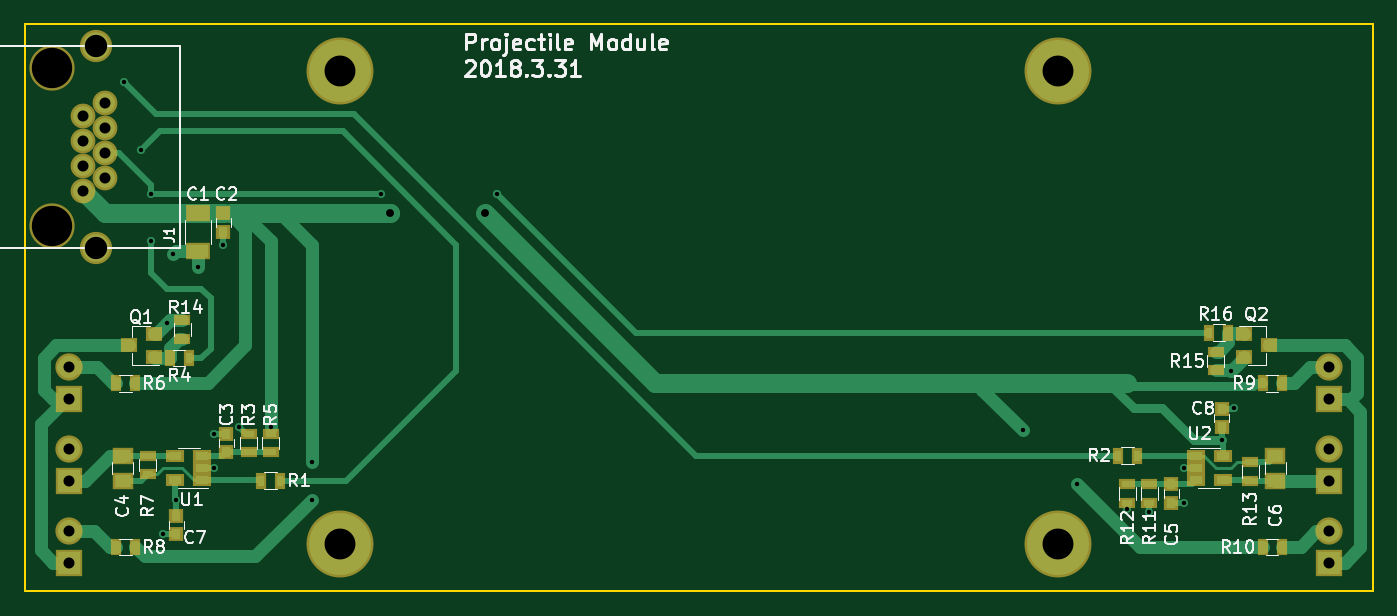
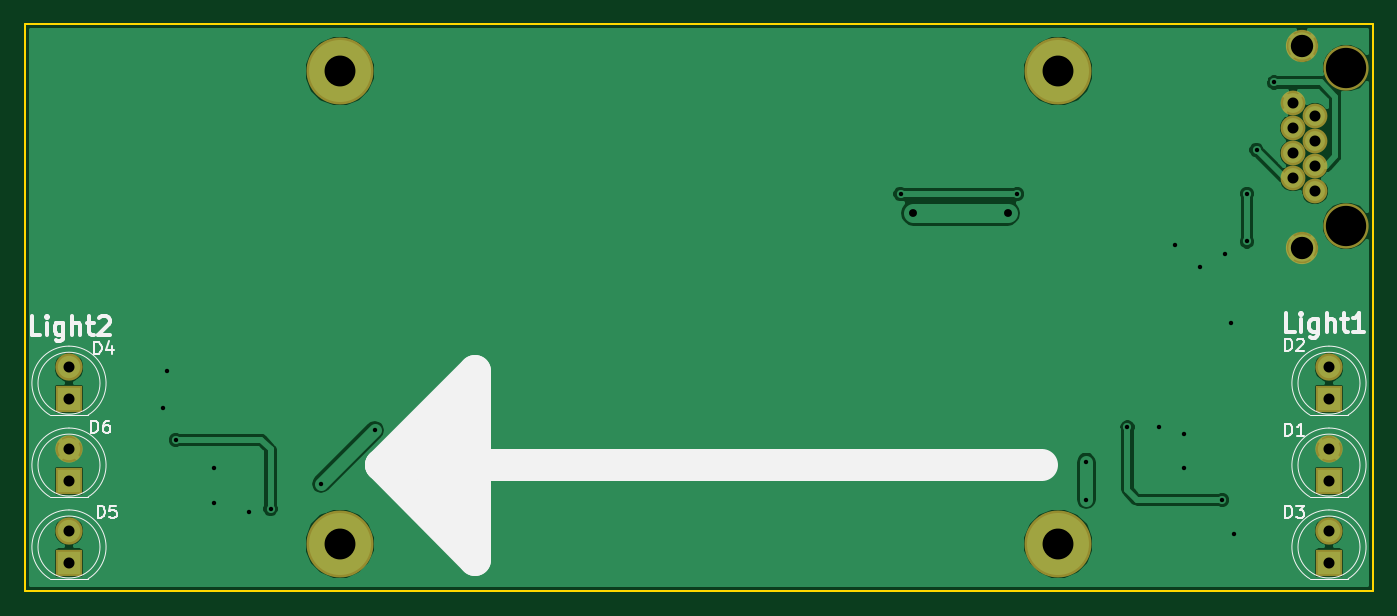
Circuit board: 11 layer files. Board 108.7 x 45.7 mm.
- bottom_copper: Projectile-B.Cu.gbr (39696 bytes)
- bottom_mask: Projectile-B.Mask.gbr (1152 bytes)
- paste: Projectile-B.Paste.gbr (264 bytes)
- bottom_silk: Projectile-B.SilkS.gbr (8835 bytes)
- outline: Projectile-Edge.Cuts.gbr (461 bytes)
- top_copper: Projectile-F.Cu.gbr (12652 bytes)
- top_mask: Projectile-F.Mask.gbr (3019 bytes)
- paste: Projectile-F.Paste.gbr (2131 bytes)
- top_silk: Projectile-F.SilkS.gbr (30817 bytes)
- drill: Projectile-NPTH.drl (170 bytes)
- drill: Projectile.drl (892 bytes)

=== bottom_copper: Projectile-B.Cu.gbr (39696 bytes, source omitted) ===
=== bottom_mask: Projectile-B.Mask.gbr ===
G04 #@! TF.FileFunction,Soldermask,Bot*
%FSLAX46Y46*%
G04 Gerber Fmt 4.6, Leading zero omitted, Abs format (unit mm)*
G04 Created by KiCad (PCBNEW 4.0.7) date 03/31/18 19:25:42*
%MOMM*%
%LPD*%
G01*
G04 APERTURE LIST*
%ADD10C,0.150000*%
%ADD11C,2.600000*%
%ADD12C,3.650000*%
%ADD13C,2.000000*%
%ADD14R,2.200000X2.200000*%
%ADD15C,2.200000*%
%ADD16C,5.400000*%
G04 APERTURE END LIST*
D10*
D11*
X34922000Y-25906000D03*
X34922000Y-42166000D03*
D12*
X31362000Y-27686000D03*
X31362000Y-40386000D03*
D13*
X33902000Y-33536000D03*
X33902000Y-35566000D03*
X35682000Y-32506000D03*
X35682000Y-34536000D03*
X35682000Y-30476000D03*
X33902000Y-31506000D03*
X35682000Y-36566000D03*
X33902000Y-37596000D03*
D14*
X32766000Y-60960000D03*
D15*
X32766000Y-58420000D03*
D14*
X32766000Y-54356000D03*
D15*
X32766000Y-51816000D03*
D14*
X32766000Y-67564000D03*
D15*
X32766000Y-65024000D03*
D14*
X134366000Y-54356000D03*
D15*
X134366000Y-51816000D03*
D14*
X134366000Y-67564000D03*
D15*
X134366000Y-65024000D03*
D14*
X134366000Y-60960000D03*
D15*
X134366000Y-58420000D03*
D16*
X112522000Y-66040000D03*
X54610000Y-66040000D03*
X54610000Y-27940000D03*
X112522000Y-27940000D03*
M02*

=== paste: Projectile-B.Paste.gbr ===
G04 #@! TF.FileFunction,Paste,Bot*
%FSLAX46Y46*%
G04 Gerber Fmt 4.6, Leading zero omitted, Abs format (unit mm)*
G04 Created by KiCad (PCBNEW 4.0.7) date 03/31/18 19:25:42*
%MOMM*%
%LPD*%
G01*
G04 APERTURE LIST*
%ADD10C,0.150000*%
G04 APERTURE END LIST*
D10*
M02*

=== bottom_silk: Projectile-B.SilkS.gbr (8835 bytes, source omitted) ===
=== outline: Projectile-Edge.Cuts.gbr ===
G04 #@! TF.FileFunction,Profile,NP*
%FSLAX46Y46*%
G04 Gerber Fmt 4.6, Leading zero omitted, Abs format (unit mm)*
G04 Created by KiCad (PCBNEW 4.0.7) date 03/31/18 19:25:42*
%MOMM*%
%LPD*%
G01*
G04 APERTURE LIST*
%ADD10C,0.150000*%
G04 APERTURE END LIST*
D10*
X137922000Y-69850000D02*
X137922000Y-24130000D01*
X29210000Y-24130000D02*
X29210000Y-69850000D01*
X137922000Y-24130000D02*
X29210000Y-24130000D01*
X29210000Y-69850000D02*
X137922000Y-69850000D01*
M02*

=== top_copper: Projectile-F.Cu.gbr (12652 bytes, source omitted) ===
=== top_mask: Projectile-F.Mask.gbr ===
G04 #@! TF.FileFunction,Soldermask,Top*
%FSLAX46Y46*%
G04 Gerber Fmt 4.6, Leading zero omitted, Abs format (unit mm)*
G04 Created by KiCad (PCBNEW 4.0.7) date 03/31/18 19:25:42*
%MOMM*%
%LPD*%
G01*
G04 APERTURE LIST*
%ADD10C,0.150000*%
%ADD11C,2.600000*%
%ADD12C,3.650000*%
%ADD13C,2.000000*%
%ADD14R,1.150000X1.200000*%
%ADD15R,2.000000X1.400000*%
%ADD16R,1.300000X1.200000*%
%ADD17R,1.650000X1.400000*%
%ADD18R,2.200000X2.200000*%
%ADD19C,2.200000*%
%ADD20R,0.900000X1.300000*%
%ADD21R,1.300000X0.900000*%
%ADD22R,1.460000X1.050000*%
%ADD23C,5.400000*%
G04 APERTURE END LIST*
D10*
D11*
X34922000Y-25906000D03*
X34922000Y-42166000D03*
D12*
X31362000Y-27686000D03*
X31362000Y-40386000D03*
D13*
X33902000Y-33536000D03*
X33902000Y-35566000D03*
X35682000Y-32506000D03*
X35682000Y-34536000D03*
X35682000Y-30476000D03*
X33902000Y-31506000D03*
X35682000Y-36566000D03*
X33902000Y-37596000D03*
D14*
X45212000Y-40882000D03*
X45212000Y-39382000D03*
D15*
X43180000Y-39394000D03*
X43180000Y-42394000D03*
D16*
X39608000Y-50988000D03*
X39608000Y-49088000D03*
X37608000Y-50038000D03*
D14*
X45466000Y-57162000D03*
X45466000Y-58662000D03*
D17*
X37084000Y-60944000D03*
X37084000Y-58944000D03*
D14*
X121666000Y-62726000D03*
X121666000Y-61226000D03*
D17*
X130048000Y-58944000D03*
X130048000Y-60944000D03*
D18*
X32766000Y-60960000D03*
D19*
X32766000Y-58420000D03*
D18*
X32766000Y-54356000D03*
D19*
X32766000Y-51816000D03*
D18*
X32766000Y-67564000D03*
D19*
X32766000Y-65024000D03*
D18*
X134366000Y-54356000D03*
D19*
X134366000Y-51816000D03*
D18*
X134366000Y-67564000D03*
D19*
X134366000Y-65024000D03*
D18*
X134366000Y-60960000D03*
D19*
X134366000Y-58420000D03*
D20*
X48272000Y-60960000D03*
X49772000Y-60960000D03*
X118860000Y-58928000D03*
X117360000Y-58928000D03*
D21*
X47244000Y-58662000D03*
X47244000Y-57162000D03*
D20*
X42406000Y-51054000D03*
X40906000Y-51054000D03*
D21*
X49022000Y-58662000D03*
X49022000Y-57162000D03*
D20*
X36588000Y-53086000D03*
X38088000Y-53086000D03*
D21*
X39116000Y-58940000D03*
X39116000Y-60440000D03*
D20*
X36588000Y-66294000D03*
X38088000Y-66294000D03*
X130544000Y-53086000D03*
X129044000Y-53086000D03*
X130544000Y-66294000D03*
X129044000Y-66294000D03*
D21*
X119888000Y-61226000D03*
X119888000Y-62726000D03*
X118110000Y-61226000D03*
X118110000Y-62726000D03*
X128016000Y-60948000D03*
X128016000Y-59448000D03*
D22*
X43518000Y-60894000D03*
X43518000Y-59944000D03*
X43518000Y-58994000D03*
X41318000Y-58994000D03*
X41318000Y-60894000D03*
X123614000Y-58994000D03*
X123614000Y-59944000D03*
X123614000Y-60894000D03*
X125814000Y-60894000D03*
X125814000Y-58994000D03*
D21*
X41910000Y-49518000D03*
X41910000Y-48018000D03*
D23*
X112522000Y-66040000D03*
X54610000Y-66040000D03*
X54610000Y-27940000D03*
X112522000Y-27940000D03*
D16*
X127524000Y-49088000D03*
X127524000Y-50988000D03*
X129524000Y-50038000D03*
D21*
X125222000Y-50558000D03*
X125222000Y-52058000D03*
D20*
X126226000Y-49022000D03*
X124726000Y-49022000D03*
D14*
X41402000Y-65266000D03*
X41402000Y-63766000D03*
X125730000Y-55130000D03*
X125730000Y-56630000D03*
M02*

=== paste: Projectile-F.Paste.gbr ===
G04 #@! TF.FileFunction,Paste,Top*
%FSLAX46Y46*%
G04 Gerber Fmt 4.6, Leading zero omitted, Abs format (unit mm)*
G04 Created by KiCad (PCBNEW 4.0.7) date 03/31/18 19:25:42*
%MOMM*%
%LPD*%
G01*
G04 APERTURE LIST*
%ADD10C,0.150000*%
%ADD11R,0.750000X0.800000*%
%ADD12R,1.600000X1.000000*%
%ADD13R,0.900000X0.800000*%
%ADD14R,1.250000X1.000000*%
%ADD15R,0.500000X0.900000*%
%ADD16R,0.900000X0.500000*%
%ADD17R,1.060000X0.650000*%
G04 APERTURE END LIST*
D10*
D11*
X45212000Y-40882000D03*
X45212000Y-39382000D03*
D12*
X43180000Y-39394000D03*
X43180000Y-42394000D03*
D13*
X39608000Y-50988000D03*
X39608000Y-49088000D03*
X37608000Y-50038000D03*
D11*
X45466000Y-57162000D03*
X45466000Y-58662000D03*
D14*
X37084000Y-60944000D03*
X37084000Y-58944000D03*
D11*
X121666000Y-62726000D03*
X121666000Y-61226000D03*
D14*
X130048000Y-58944000D03*
X130048000Y-60944000D03*
D15*
X48272000Y-60960000D03*
X49772000Y-60960000D03*
X118860000Y-58928000D03*
X117360000Y-58928000D03*
D16*
X47244000Y-58662000D03*
X47244000Y-57162000D03*
D15*
X42406000Y-51054000D03*
X40906000Y-51054000D03*
D16*
X49022000Y-58662000D03*
X49022000Y-57162000D03*
D15*
X36588000Y-53086000D03*
X38088000Y-53086000D03*
D16*
X39116000Y-58940000D03*
X39116000Y-60440000D03*
D15*
X36588000Y-66294000D03*
X38088000Y-66294000D03*
X130544000Y-53086000D03*
X129044000Y-53086000D03*
X130544000Y-66294000D03*
X129044000Y-66294000D03*
D16*
X119888000Y-61226000D03*
X119888000Y-62726000D03*
X118110000Y-61226000D03*
X118110000Y-62726000D03*
X128016000Y-60948000D03*
X128016000Y-59448000D03*
D17*
X43518000Y-60894000D03*
X43518000Y-59944000D03*
X43518000Y-58994000D03*
X41318000Y-58994000D03*
X41318000Y-60894000D03*
X123614000Y-58994000D03*
X123614000Y-59944000D03*
X123614000Y-60894000D03*
X125814000Y-60894000D03*
X125814000Y-58994000D03*
D16*
X41910000Y-49518000D03*
X41910000Y-48018000D03*
D13*
X127524000Y-49088000D03*
X127524000Y-50988000D03*
X129524000Y-50038000D03*
D16*
X125222000Y-50558000D03*
X125222000Y-52058000D03*
D15*
X126226000Y-49022000D03*
X124726000Y-49022000D03*
D11*
X41402000Y-65266000D03*
X41402000Y-63766000D03*
X125730000Y-55130000D03*
X125730000Y-56630000D03*
M02*

=== top_silk: Projectile-F.SilkS.gbr (30817 bytes, source omitted) ===
=== drill: Projectile-NPTH.drl ===
M48
;DRILL file {KiCad 4.0.7} date 01/10/18 16:33:34
;FORMAT={-:-/ absolute / inch / decimal}
FMAT,2
INCH,TZ
T1C0.128
%
G90
G05
M72
T1
X1.2347Y-1.09
X1.2347Y-1.59
T0
M30

=== drill: Projectile.drl ===
M48
;DRILL file {KiCad 4.0.7} date 03/31/18 19:25:46
;FORMAT={-:-/ absolute / inch / decimal}
FMAT,2
INCH,TZ
T1C0.014
T2C0.025
T3C0.035
T4C0.035
T5C0.071
T6C0.098
%
G90
G05
M72
T1
X1.465Y-1.135
X1.52Y-1.35
X1.55Y-1.49
X1.55Y-1.64
X1.59Y-2.57
X1.6Y-1.9
X1.62Y-1.68
X1.63Y-2.46
X1.7Y-1.72
X1.75Y-2.25
X1.75Y-2.36
X1.78Y-1.65
X1.83Y-2.23
X1.93Y-2.23
X2.06Y-2.34
X2.06Y-2.46
X2.28Y-1.49
X2.65Y-1.49
X4.32Y-2.24
X4.49Y-2.41
X4.65Y-2.49
X4.72Y-2.5
X4.83Y-2.36
X4.83Y-2.47
X4.95Y-2.27
X4.98Y-2.05
X4.99Y-2.17
T2
X2.31Y-1.55
X2.61Y-1.55
T3
X1.3347Y-1.2404
X1.3347Y-1.3203
X1.3347Y-1.4002
X1.3347Y-1.4802
X1.4048Y-1.1998
X1.4048Y-1.2798
X1.4048Y-1.3597
X1.4048Y-1.4396
T4
X1.29Y-2.04
X1.29Y-2.14
X1.29Y-2.3
X1.29Y-2.4
X1.29Y-2.56
X1.29Y-2.66
X5.29Y-2.04
X5.29Y-2.14
X5.29Y-2.3
X5.29Y-2.4
X5.29Y-2.56
X5.29Y-2.66
T5
X1.3749Y-1.0199
X1.3749Y-1.6601
T6
X2.15Y-1.1
X2.15Y-2.6
X4.43Y-1.1
X4.43Y-2.6
T0
M30
